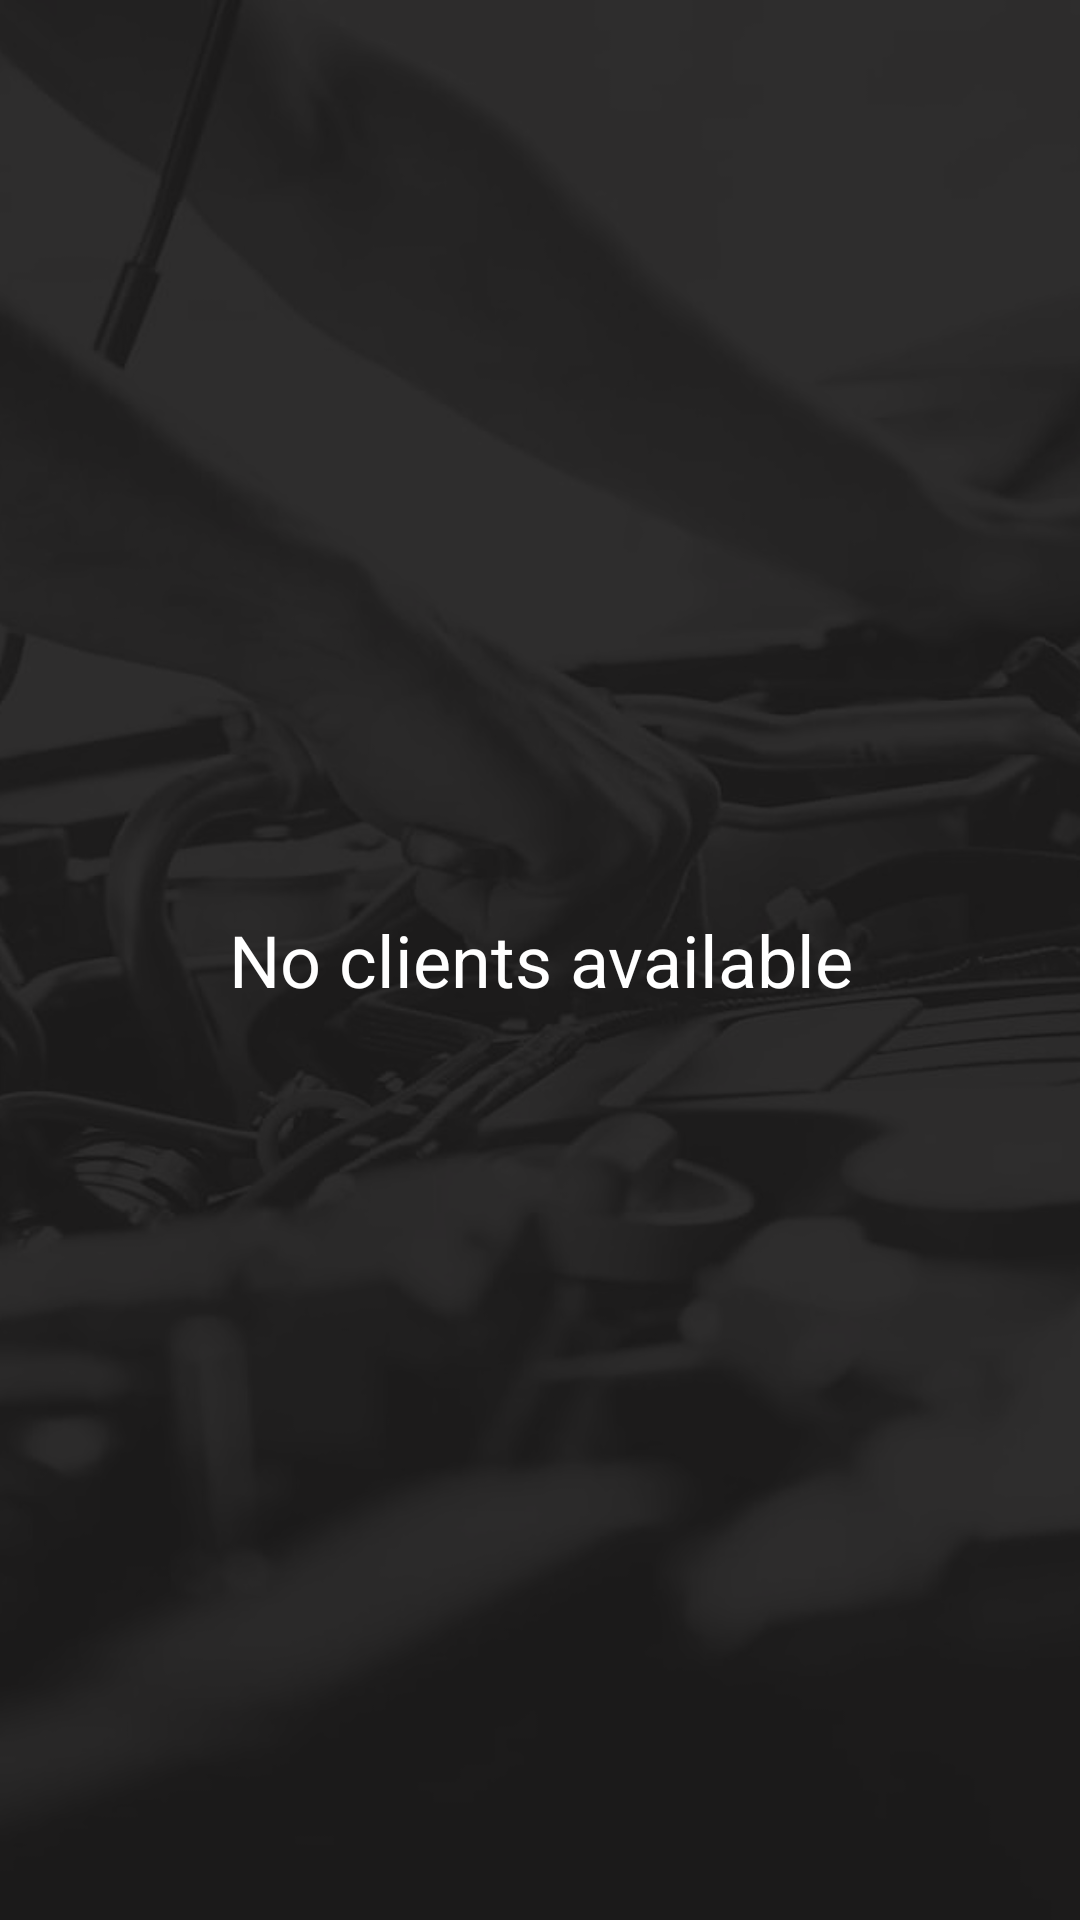

This screen was rendered from an Android layout file. Write that file and the resources it references.
<!-- AndroidManifest.xml: application theme Theme.AppCompat.NoActionBar -->
<!-- res/layout/fragment_myclients.xml -->
<?xml version="1.0" encoding="utf-8"?>
<androidx.constraintlayout.widget.ConstraintLayout xmlns:android="http://schemas.android.com/apk/res/android"
    xmlns:app="http://schemas.android.com/apk/res-auto"
    xmlns:tools="http://schemas.android.com/tools"
    android:id="@+id/frameLayout3"
    android:layout_width="match_parent"
    android:layout_height="match_parent"
    android:background="@drawable/background"
    tools:context=".postAuth.MyClientsFragment">


    <androidx.recyclerview.widget.RecyclerView
        android:id="@+id/id_Clients_recyclerView"
        android:layout_width="0dp"
        android:layout_height="0dp"
        app:layout_constraintBottom_toBottomOf="parent"
        app:layout_constraintEnd_toEndOf="parent"
        app:layout_constraintStart_toStartOf="parent"
        app:layout_constraintTop_toTopOf="parent">

    </androidx.recyclerview.widget.RecyclerView>

    <TextView
        android:id="@+id/id_carsList_noClients_textView"
        android:layout_width="358dp"
        android:layout_height="540dp"
        android:gravity="center"
        android:text="@string/noClientsAvailable"
        android:textColor="#FFFFFF"
        android:textSize="24sp"
        app:layout_constraintBottom_toBottomOf="parent"
        app:layout_constraintEnd_toEndOf="parent"
        app:layout_constraintStart_toStartOf="parent"
        app:layout_constraintTop_toTopOf="parent" />

</androidx.constraintlayout.widget.ConstraintLayout>
<!-- resources referenced by this layout -->
<resources>
  <!-- drawable background (drawable) -->
  <?xml version="1.0" encoding="utf-8"?>
  <layer-list xmlns:android="http://schemas.android.com/apk/res/android">
      <item  android:drawable="@drawable/splash"/>
      <item>
          <shape android:shape="rectangle" android:padding="0dp">
            <solid android:color="#E11C1B1B"/>
          </shape>
      </item>
  </layer-list>
  <string name="noClientsAvailable">No clients available</string>
  <!-- drawable splash: jpeg bitmap (drawable, 36656 bytes) -->
</resources>
